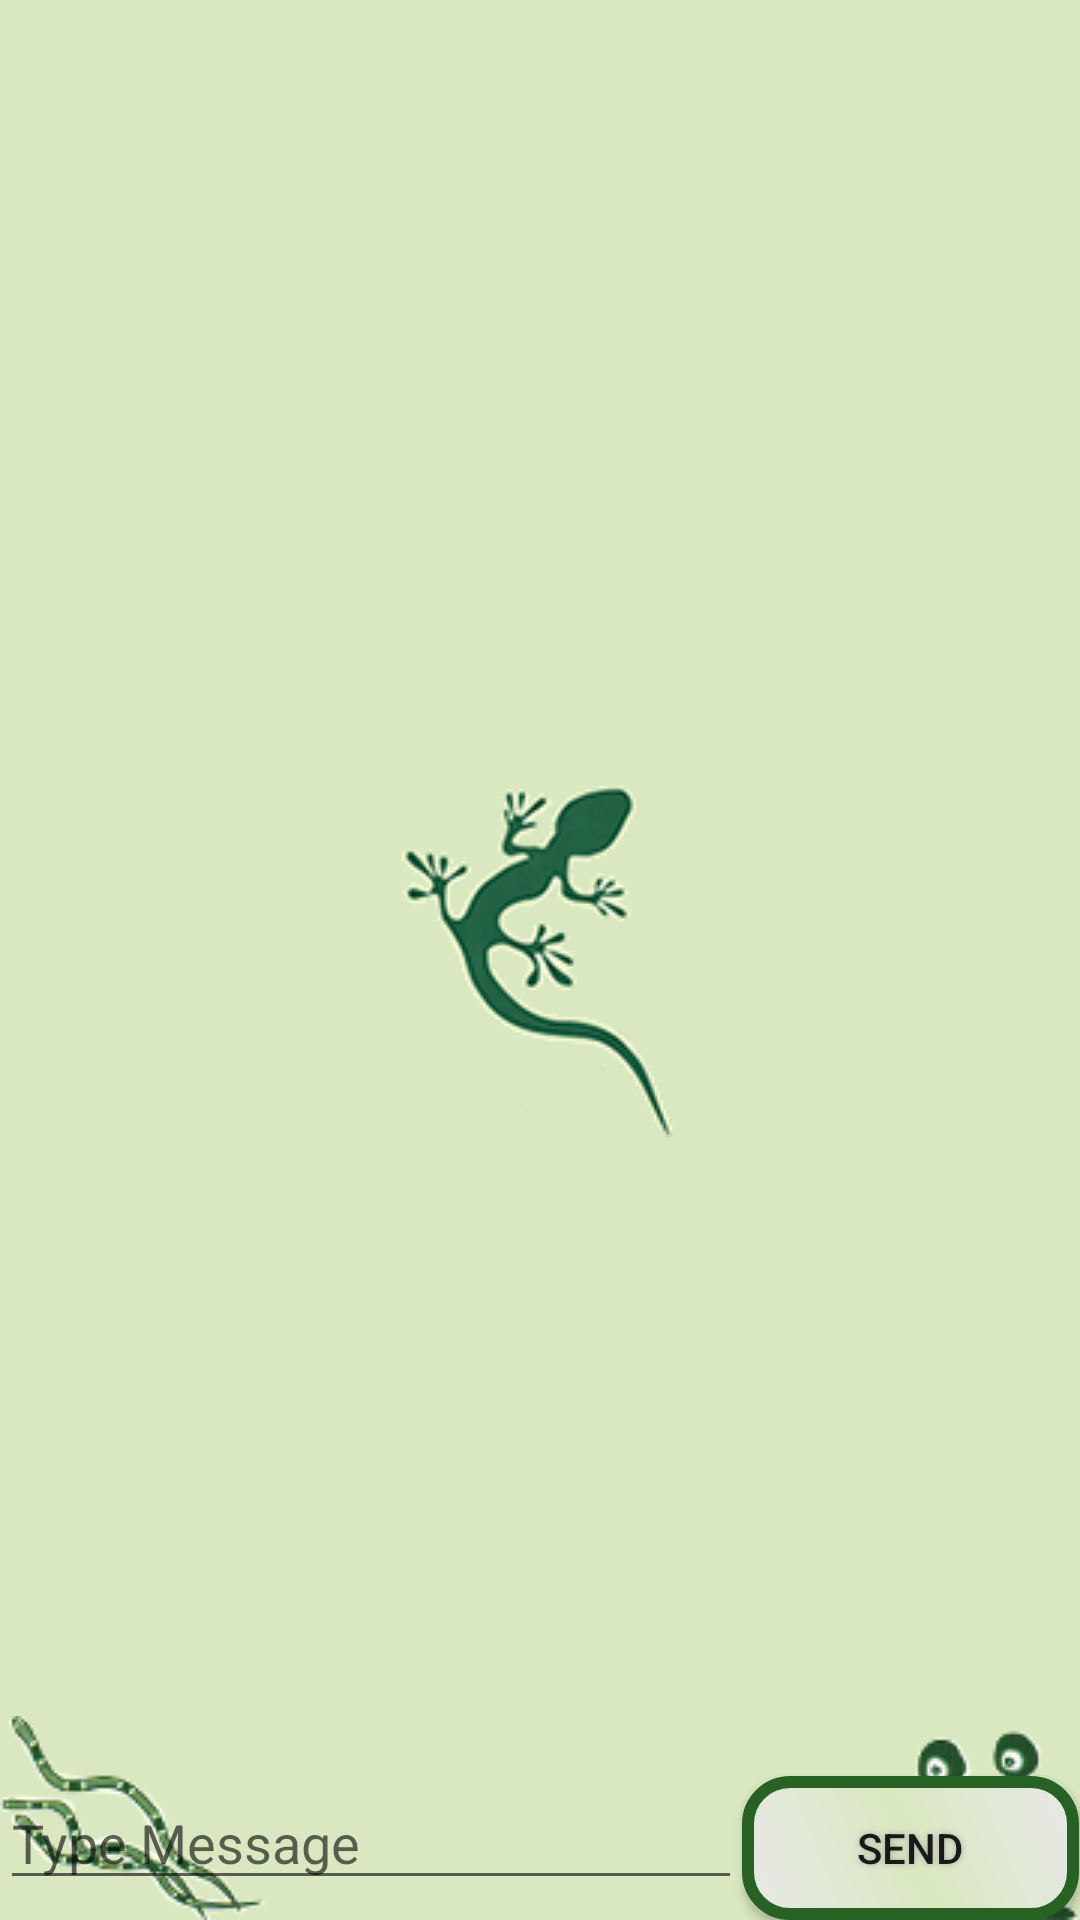

Android layout source for this screen:
<!-- AndroidManifest.xml: application theme AppTheme.Launcher -->
<!-- res/layout/fragment_chat.xml -->
<?xml version="1.0" encoding="utf-8"?>
<FrameLayout xmlns:android="http://schemas.android.com/apk/res/android"
    android:layout_width="match_parent"
    android:layout_height="match_parent"
    android:orientation="vertical">

    <ListView
        android:id="@android:id/list"
        android:layout_width="match_parent"
        android:layout_height="match_parent"
        android:layout_marginBottom="50dip"
        android:transcriptMode="alwaysScroll">

        

    </ListView>

    <LinearLayout
        android:layout_width="match_parent"
        android:layout_height="50dip"
        android:layout_gravity="bottom">

        <EditText
            android:id="@+id/txtChatLine"
            android:layout_width="wrap_content"
            android:layout_height="wrap_content"
            android:layout_gravity="bottom"
            android:layout_weight="0.90"
            android:focusableInTouchMode="true"
            android:hint="@string/txt_hint"
            android:visibility="visible"></EditText>

        <Button
            android:id="@+id/button1"
            android:layout_width="99dp"
            android:layout_height="wrap_content"
            android:layout_gravity="bottom|right"
            android:layout_weight="0.10"
            android:background="@drawable/buttonshape"
            android:shadowColor="#A8A8A8"
            android:shadowDx="0"
            android:shadowDy="0"
            android:shadowRadius="5"
            android:text="@string/btn_send" />
    </LinearLayout>

</FrameLayout>
<!-- resources referenced by this layout -->
<resources>
  <!-- drawable buttonshape (drawable) -->
  <?xml version="1.0" encoding="utf-8"?>
  <shape xmlns:android="http://schemas.android.com/apk/res/android"
      android:shape="rectangle">
      <corners android:radius="14dp" />
      <gradient
          android:angle="225"
          android:centerX="50%"
          android:centerColor="#D9E8C0"
          android:startColor="#E8E8E8"
          android:endColor="#E8E8E8"
          android:type="linear" />
      <padding
          android:left="0dp"
          android:top="0dp"
          android:right="0dp"
          android:bottom="0dp" />
      <stroke
          android:width="4dp"
          android:color="#286124" />
  </shape>
  <string name="btn_send">Send</string>
  <string name="txt_hint">Type Message</string>
  <style name="AppTheme.Launcher">
  
          <item name="android:windowBackground">@drawable/launch_screen</item>
          <item name="windowNoTitle">true</item>
          <item name="windowActionBar">false</item>
  
          
  
          
  
      </style>
  <!-- drawable launch_screen (drawable) -->
  <?xml version="1.0" encoding="utf-8"?>
  <layer-list xmlns:android="http://schemas.android.com/apk/res/android"
      android:opacity="opaque">
  
      
      <item android:drawable="@color/colorBackStart" />
  
      
      <item>
          <bitmap
              android:src="@drawable/entity_120x120"
              android:gravity="center" />
      </item>
  
      <item>
          <bitmap
              android:src="@drawable/splash_sharp_vision"
              android:gravity="bottom|right" />
      </item>
  
      <item>
          <bitmap
              android:src="@drawable/splash_mimicry"
              android:gravity="bottom|left" />
      </item>
  
  </layer-list>
  <color name="colorBackStart">#D9E8C0</color>
  <!-- drawable entity_120x120: png bitmap (drawable, 10672 bytes) -->
  <!-- drawable splash_sharp_vision: png bitmap (drawable, 23184 bytes) -->
  <!-- drawable splash_mimicry: png bitmap (drawable, 28091 bytes) -->
</resources>
